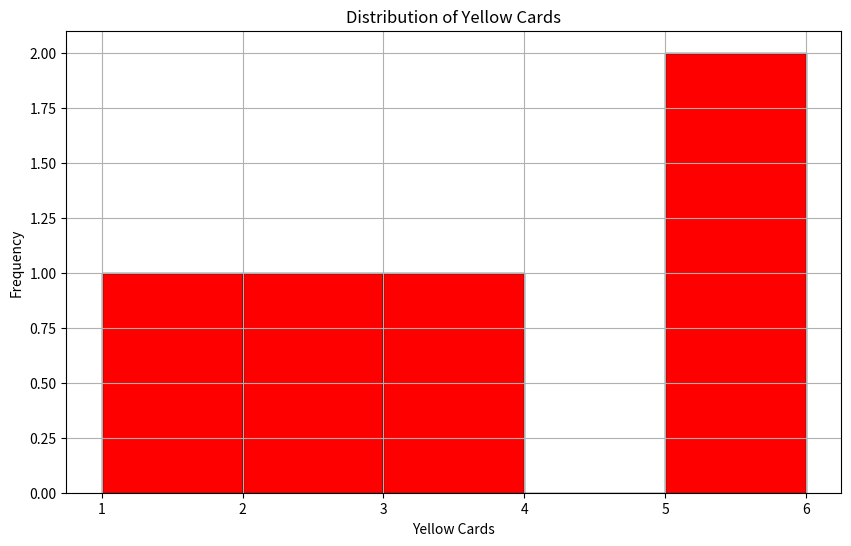

The script that saved this image:
import pandas as pd
import matplotlib.pyplot as plt

data = {
    'Player': ['Lionel Messi', 'Cristiano Ronaldo', 'Neymar Jr.', 'Kylian Mbappe', 'Robert Lewandowski'],
    'Games Played': [38, 40, 35, 39, 34],
    'Goals': [36, 34, 21, 33, 41],
    'Assists': [12, 7, 10, 7, 5],
    'Successful Dribbles': [174, 89, 142, 90, 41],
    'Yellow Cards': [3, 5, 6, 2, 1]
}

df = pd.DataFrame(data)

plt.figure(figsize=(10,6))
plt.hist(df['Yellow Cards'], bins=5, color='red', edgecolor='black')
plt.xlabel('Yellow Cards')
plt.ylabel('Frequency')
plt.title('Distribution of Yellow Cards')
plt.grid(True)
plt.show()